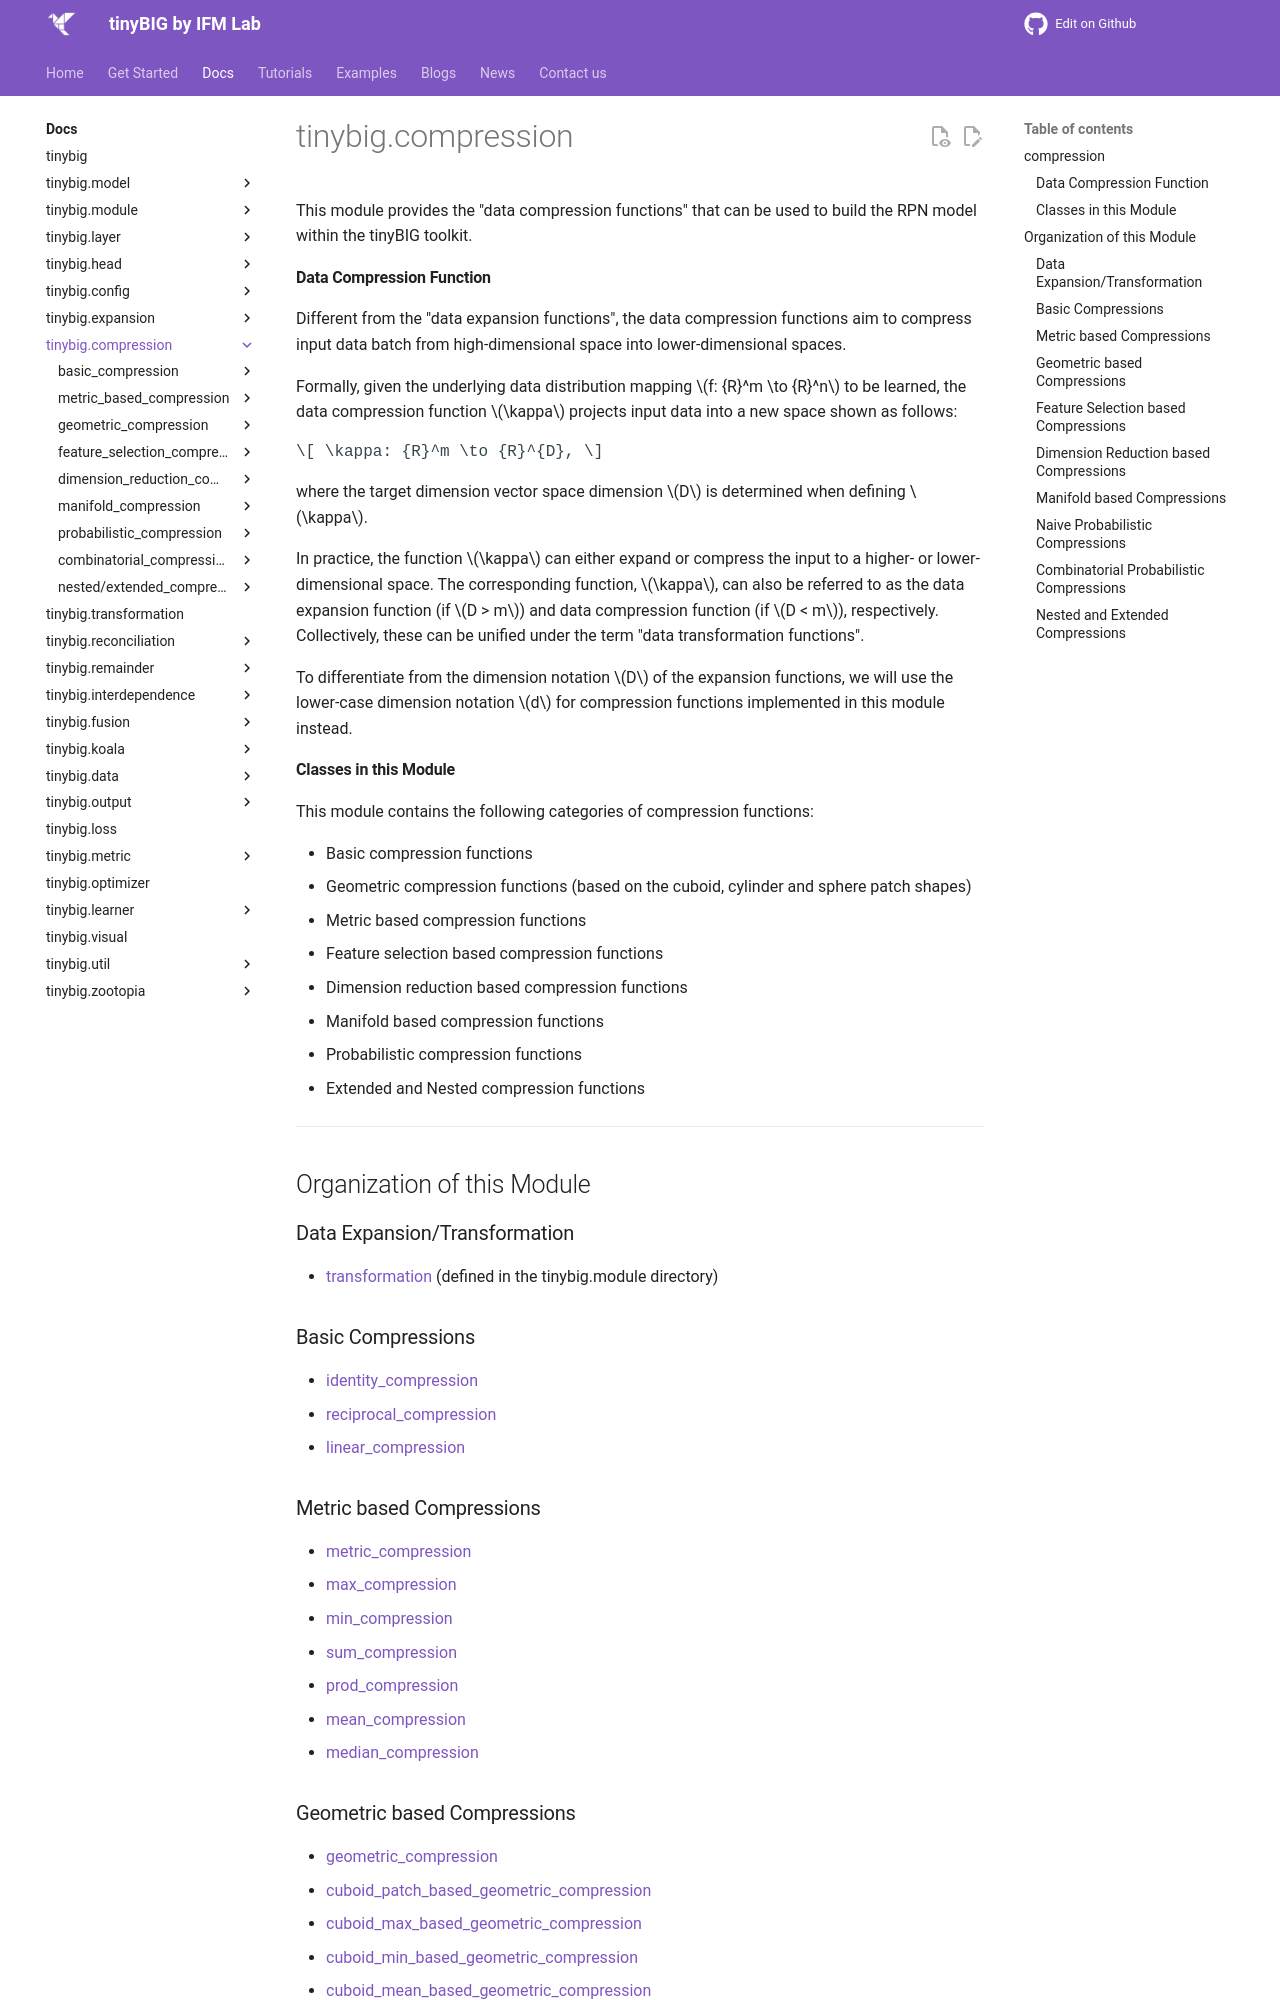

repository: jwzhanggy/tinyBIG · page: documentations/compression/index.html · generator: mkdocs

# tinybig.compression

::: tinybig.compression

---------------------------------------
## Organization of this Module

### Data Expansion/Transformation
* [transformation](../module/transformation.md) (defined in the tinybig.module directory)

### Basic Compressions
* [identity_compression](identity_compression.md)
* [reciprocal_compression](reciprocal_compression.md)
* [linear_compression](linear_compression.md)

### Metric based Compressions
* [metric_compression](metric_compression.md)
* [max_compression](max_compression.md)
* [min_compression](min_compression.md)
* [sum_compression](sum_compression.md)
* [prod_compression](prod_compression.md)
* [mean_compression](mean_compression.md)
* [median_compression](median_compression.md)

### Geometric based Compressions
* [geometric_compression](geometric_compression.md)
* [cuboid_patch_based_geometric_compression](cuboid_patch_based_geometric_compression.md)
* [cuboid_max_based_geometric_compression](cuboid_max_based_geometric_compression.md)
* [cuboid_min_based_geometric_compression](cuboid_min_based_geometric_compression.md)
* [cuboid_mean_based_geometric_compression](cuboid_mean_based_geometric_compression.md)
* [cylinder_patch_based_geometric_compression](cylinder_patch_based_geometric_compression.md)
* [cylinder_max_based_geometric_compression](cylinder_max_based_geometric_compression.md)
* [cylinder_min_based_geometric_compression](cylinder_min_based_geometric_compression.md)
* [cylinder_mean_based_geometric_compression](cylinder_mean_based_geometric_compression.md)
* [sphere_patch_based_geometric_compression](sphere_patch_based_geometric_compression.md)
* [sphere_max_based_geometric_compression](sphere_max_based_geometric_compression.md)
* [sphere_min_based_geometric_compression](sphere_min_based_geometric_compression.md)
* [sphere_mean_based_geometric_compression](sphere_mean_based_geometric_compression.md)
